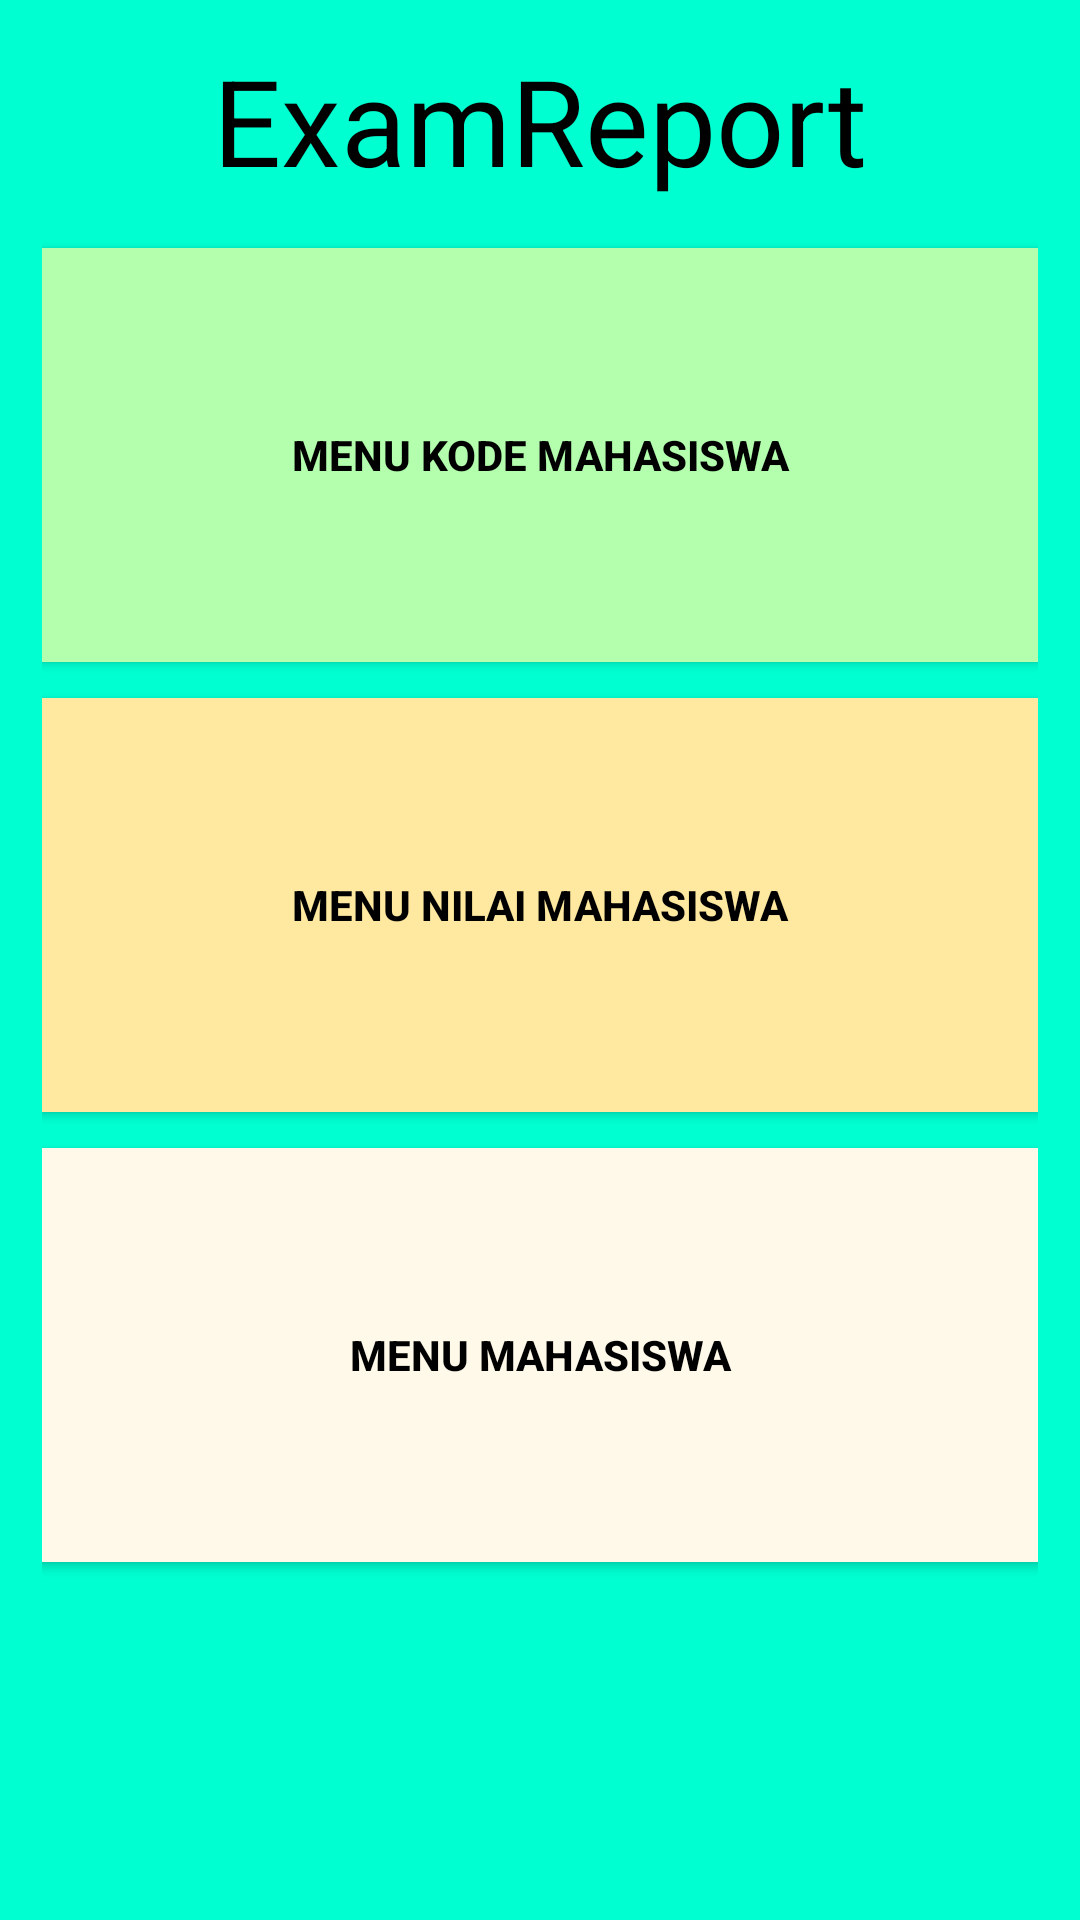

The Android layout XML behind this screen, and the referenced resources:
<!-- AndroidManifest.xml: application theme Theme.ExamReport -->
<!-- res/layout/activity_main.xml -->
<?xml version="1.0" encoding="utf-8"?>
<LinearLayout
    xmlns:android="http://schemas.android.com/apk/res/android"
    android:orientation="vertical"
    xmlns:app="http://schemas.android.com/apk/res-auto"
    xmlns:tools="http://schemas.android.com/tools"
    android:layout_width="match_parent"
    android:layout_height="match_parent"
    android:gravity="center_vertical|center_horizontal"
    android:padding="14dp"
    android:background="#00FFD1"
    tools:context=".MainActivity">

        <TextView
            android:layout_width="wrap_content"
            android:layout_height="wrap_content"
            android:text="ExamReport"
            android:textSize="40dp"
            android:fontFamily="sans-serif-thin"
            android:textColor="@color/black"
            android:layout_marginBottom="10dp"
            android:textStyle="bold"/>

    <Button
        android:id="@+id/btn_KMahasiswa"
        android:layout_width="380dp"
        android:layout_height="150dp"
        android:gravity="center"
        android:backgroundTint="#B3FFAE"
        android:text="Menu kode Mahasiswa"
        android:textStyle="bold"
        android:textColor="@color/black"/>

    <Button
        android:id="@+id/btn_NMahasiswa"
        android:layout_width="380dp"
        android:layout_height="150dp"
        android:gravity="center"
        android:textStyle="bold"
        android:textColor="@color/black"
        android:backgroundTint="#FFE9A0"
        android:text="Menu Nilai Mahasiswa" />
    <Button
        android:id="@+id/btn_Mahasiswa"
        android:layout_width="380dp"
        android:layout_height="150dp"
        android:gravity="center"
        android:textStyle="bold"
        android:textColor="@color/black"
        android:backgroundTint="#FFF9EA"
        android:text="Menu Mahasiswa" />
    <Button
        android:id="@+id/btn_logout"
        android:layout_width="match_parent"
        android:layout_height="wrap_content"
        android:text="Logout"
        android:layout_marginTop="100dp"
        android:textStyle="bold"
        android:textColor="#DC3535"
        android:backgroundTint="#00FFD1"/>
</LinearLayout>
<!-- resources referenced by this layout -->
<resources>
  <style name="Theme.ExamReport" parent="Theme.MaterialComponents.DayNight.DarkActionBar">
          
          <item name="colorPrimary">@color/purple_500</item>
          <item name="colorPrimaryVariant">@color/purple_700</item>
          <item name="colorOnPrimary">@color/white</item>
          
          <item name="colorSecondary">@color/teal_200</item>
          <item name="colorSecondaryVariant">@color/teal_700</item>
          <item name="colorOnSecondary">@color/black</item>
          
          <item name="android:statusBarColor">?attr/colorPrimaryVariant</item>
          
      </style>
  <!-- not gathered from this repository: default colours our renderer supplied (Android Studio template values) -->
  <color name="purple_500">#FF6200EE</color>
  <color name="purple_700">#FF3700B3</color>
  <color name="teal_200">#FF03DAC5</color>
  <color name="teal_700">#FF018786</color>
  <color name="black">#FF000000</color>
  <color name="white">#FFFFFFFF</color>
</resources>
